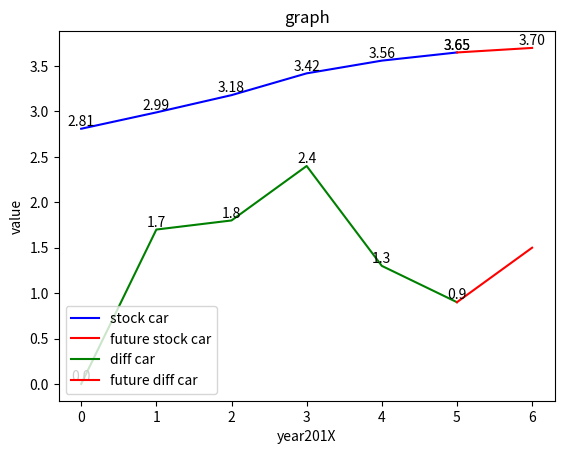

Write the Python code that produced this figure.
import numpy as np
import matplotlib.pyplot as plt

fig = plt.figure()
ax1 = fig.add_subplot(111)
ax1.set_title('graph')
ax1.set_xlabel('year201X')
ax1.set_ylabel('value')
x = [0,1,2,3,4,5]
y = [2.81,2.99,3.18,3.42,3.56,3.65]
ax1.plot(x,y,c='b',label='stock car')
for x,y in zip(x,y):
    plt.text(x, y, '%.2f' % y, ha='center', va= 'bottom')
w = [5,6]
z = [3.65,3.7] #ค่าสุดท้ายยังไมใช่ค่าจริง
ax1.plot(w,z,c='r',label='future stock car')
for x,y in zip(w,z):
    plt.text(x, y, '%.2f' % y, ha='center', va= 'bottom')

a = [0,1,2,3,4,5]
b = [0,1.7,1.8,2.4,1.3,0.9]
ax1.plot(a,b,c='g',label='diff car')
for x,y in zip(a,b):
    plt.text(x, y, '%.1f' % y, ha='center', va= 'bottom')
g = [5,6]
h = [0.9,1.5] #ค่าสุดท้ายยังไม่ใช่ค่าจริง
ax1.plot(g,h,c='r',label='future diff car')

leg = ax1.legend(loc='lower left')
plt.show()
